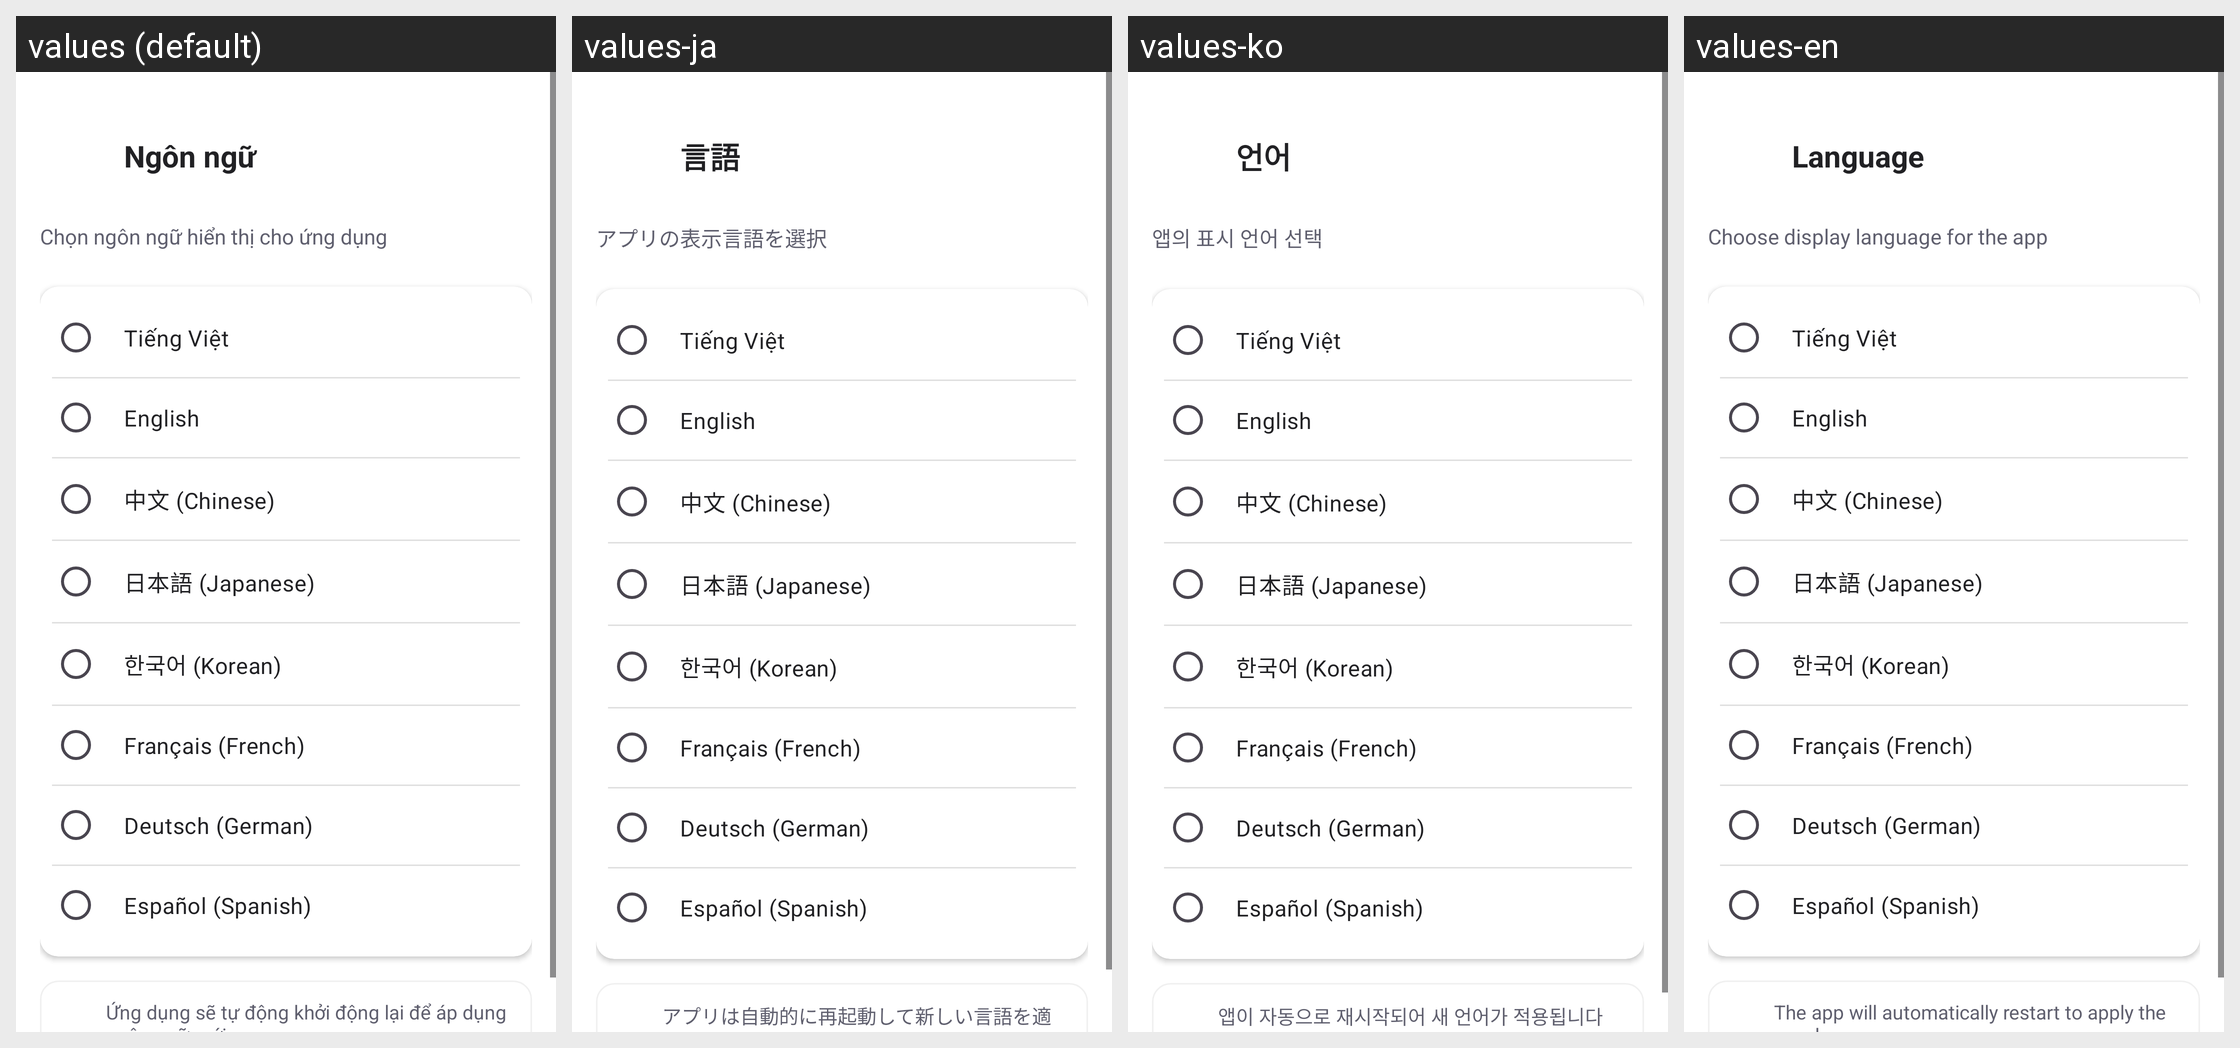

Translations of the strings shown on this Android screen, per locale in the grid:
Android screen res/layout/activity_language_settings.xml rendered under 4 locales, left to right: values (default), values-ja, values-ko, values-en. Device: Nexus 5 (rendered at 1080×1920; each locale shown at half size, 540×960, under a caption strip naming it); theme Theme.Doan.
Other locales in the repository, not shown: values-zh.
Strings drawn on this screen, with the default value and each locale's value (text and hints the layout hard-codes, and strings that could not be matched under every locale, appear in the picture but are not listed):

language_settings
  values: Ngôn ngữ
  values-ja: 言語
  values-ko: 언어
  values-en: Language

language_selection_desc
  values: Chọn ngôn ngữ hiển thị cho ứng dụng
  values-ja: アプリの表示言語を選択
  values-ko: 앱의 표시 언어 선택
  values-en: Choose display language for the app

lang_vietnamese
  values: Tiếng Việt
  values-ja: Tiếng Việt
  values-ko: Tiếng Việt
  values-en: Tiếng Việt

lang_english
  values: English
  values-ja: English
  values-ko: English
  values-en: English

lang_chinese
  values: 中文 (Chinese)
  values-ja: 中文 (Chinese)
  values-ko: 中文 (Chinese)
  values-en: 中文 (Chinese)

lang_japanese
  values: 日本語 (Japanese)
  values-ja: 日本語 (Japanese)
  values-ko: 日本語 (Japanese)
  values-en: 日本語 (Japanese)

lang_korean
  values: 한국어 (Korean)
  values-ja: 한국어 (Korean)
  values-ko: 한국어 (Korean)
  values-en: 한국어 (Korean)

lang_french
  values: Français (French)
  values-ja: Français (French)
  values-ko: Français (French)
  values-en: Français (French)

lang_german
  values: Deutsch (German)
  values-ja: Deutsch (German)
  values-ko: Deutsch (German)
  values-en: Deutsch (German)

lang_spanish
  values: Español (Spanish)
  values-ja: Español (Spanish)
  values-ko: Español (Spanish)
  values-en: Español (Spanish)

language_restart_notice
  values: Ứng dụng sẽ tự động khởi động lại để áp dụng ngôn ngữ mới
  values-ja: アプリは自動的に再起動して新しい言語を適用します
  values-ko: 앱이 자동으로 재시작되어 새 언어가 적용됩니다
  values-en: The app will automatically restart to apply the new language
